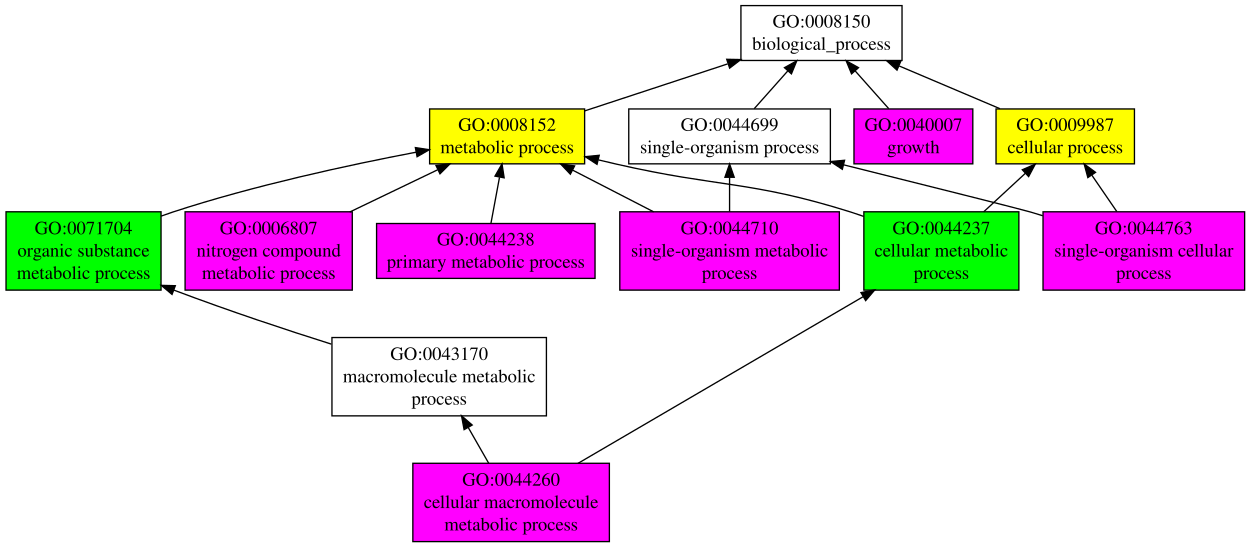

Data behind this chart, as committed beside it:
GO:0008152	P	0.77	metabolic process
GO:0009987	P	0.76	cellular process
GO:0071704	P	0.67	organic substance metabolic process
GO:0044237	P	0.61	cellular metabolic process
GO:0044238	P	0.34	primary metabolic process
GO:0044699	P	0.24	single-organism process
GO:0040007	P	0.24	growth
GO:0043170	P	0.18	macromolecule metabolic process
GO:0044710	P	0.17	single-organism metabolic process
GO:0044763	P	0.16	single-organism cellular process
GO:0044260	P	0.15	cellular macromolecule metabolic process
GO:0006807	P	0.10	nitrogen compound metabolic process
